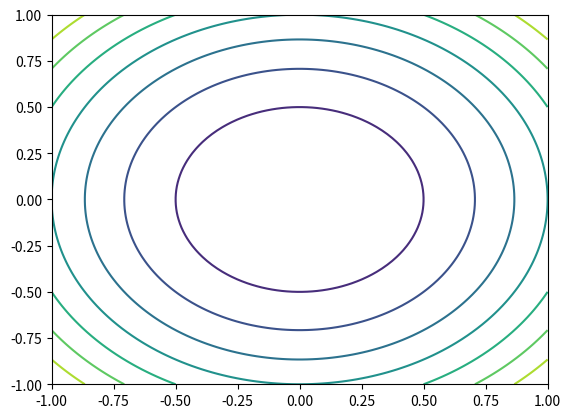

Write Python code to recreate this figure.

"""
[redacted]


"""

import numpy as np
import matplotlib.pyplot as plt 
from mpl_toolkits.mplot3d import Axes3D

x_vals = np.linspace(-1,1,100)
y_vals = np.linspace(-1,1,100)

X, Y = np.meshgrid(x_vals,y_vals)
Z = X**2 + Y**2
plt.contour(X,Y,Z)

ax = Axes3D( plt.figure() )
ax.plot_surface(X, Y, Z)


